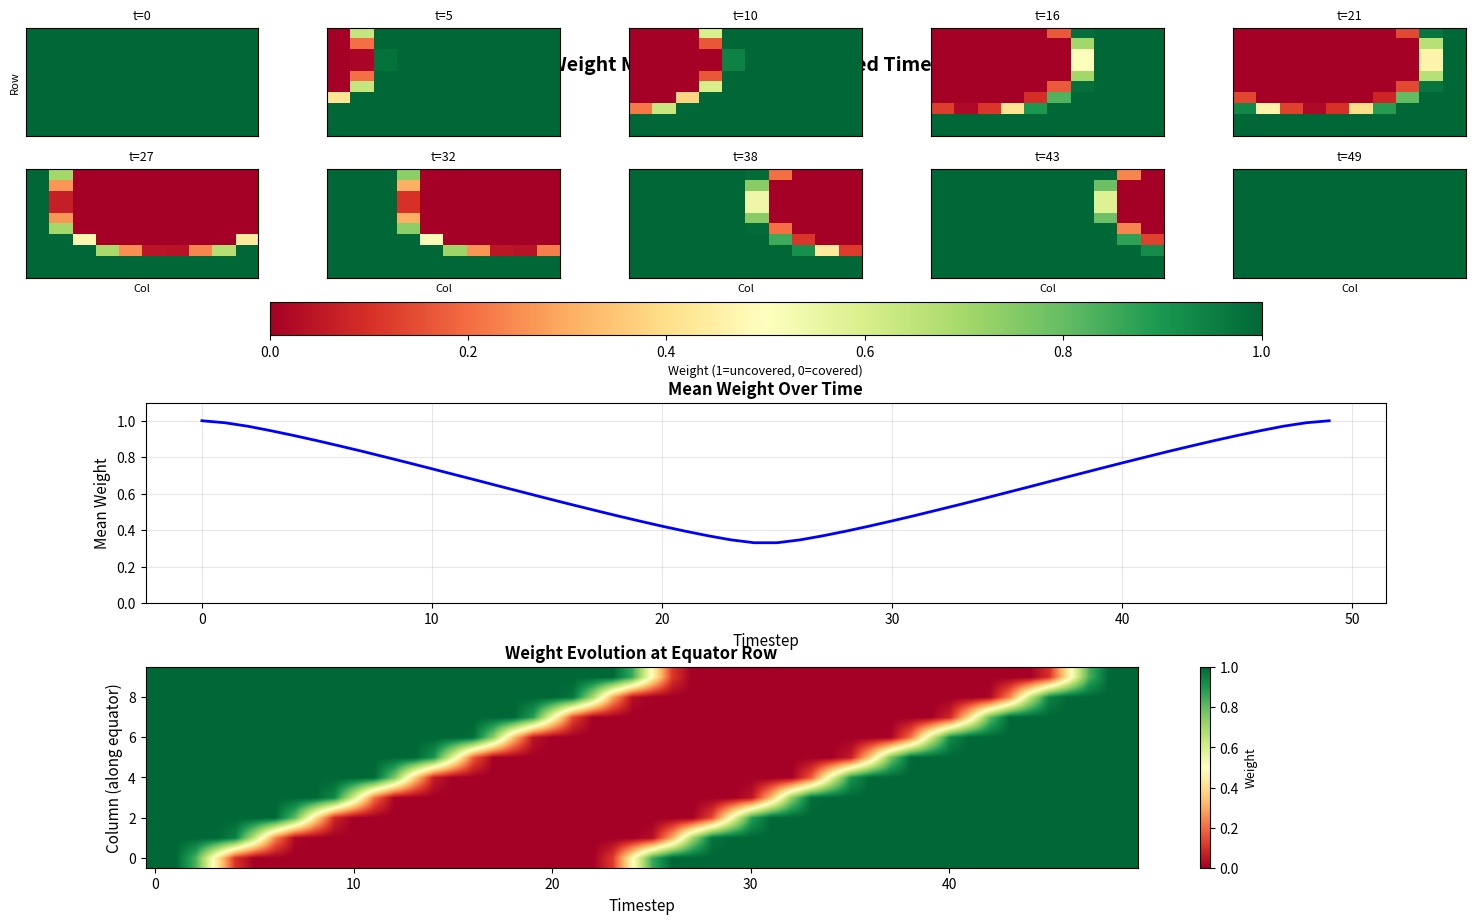

The matplotlib source for this figure:
import numpy as np
import matplotlib.pyplot as plt
from matplotlib.animation import FuncAnimation

def calculate_circle_cell_overlap(circle_center_x, circle_center_y, circle_radius,
                                   cell_x_min, cell_x_max, cell_y_min, cell_y_max,
                                   samples_per_cell=50):
    """
    Calculate the percentage of a cell that is covered by a circle.
    Uses numerical integration by sampling points within the cell.

    Returns: coverage percentage (0.0 to 1.0)
    """
    # Create a grid of sample points within the cell
    x_samples = np.linspace(cell_x_min, cell_x_max, samples_per_cell)
    y_samples = np.linspace(cell_y_min, cell_y_max, samples_per_cell)
    X, Y = np.meshgrid(x_samples, y_samples)

    # Calculate distance from each sample point to circle center
    distances = np.sqrt((X - circle_center_x)**2 + (Y - circle_center_y)**2)

    # Count points inside the circle
    points_inside = np.sum(distances <= circle_radius)
    total_points = samples_per_cell ** 2

    return points_inside / total_points


def simulate_circle_movement(matrix_size=10, num_timesteps=50, circle_radius=5,equator_shift=-2):
    """
    Simulate a circle moving from left to right along the equator of the matrix.

    Args:
        matrix_size: Size of the square matrix (default 10x10)
        num_timesteps: Number of timesteps to simulate
        circle_radius: Radius of the moving circle

    Returns:
        weights_matrix: Final weight matrix after all timesteps
        history: Tensor of shape (num_timesteps, matrix_size, matrix_size) with weight matrices at each timestep
    """
    # Initialize weights matrix (all start at 1.0 = fully uncovered)
    weights_matrix = np.ones((matrix_size, matrix_size))

    # Circle moves along the equator (middle row)
    equator_y = matrix_size / 2.0  # Center of middle row in continuous coordinates

    # Circle moves from left to right
    # Start slightly before the matrix, end slightly after
    x_start = -circle_radius
    x_end = matrix_size + circle_radius
    circle_x_positions = np.linspace(x_start, x_end, num_timesteps)

    history = []

    for timestep, circle_x in enumerate(circle_x_positions):
        weights_matrix = np.ones((matrix_size, matrix_size))
        # Calculate overlap for each cell in the matrix
        for i in range(matrix_size):
            for j in range(matrix_size):
                # Cell boundaries in continuous coordinates
                cell_x_min = j
                cell_x_max = j + 1
                cell_y_min = i
                cell_y_max = i + 1

                # Calculate overlap percentage
                coverage = calculate_circle_cell_overlap(
                    circle_x, equator_y + equator_shift, circle_radius,
                    cell_x_min, cell_x_max, cell_y_min, cell_y_max
                )

                # Subtract coverage from weight (clamp to 0 minimum)

                weights_matrix[i, j] = max(0.0, weights_matrix[i, j] - coverage)

        # Store history for visualization
        history.append(weights_matrix.copy())

        if (timestep + 1) % 10 == 0:
            print(f"Timestep {timestep + 1}/{num_timesteps} completed")

    # Convert history list to numpy tensor with shape (num_timesteps, matrix_size, matrix_size)
    history_tensor = np.array(history)

    return weights_matrix, history_tensor


def visualize_history(history, num_timesteps=50, matrix_size=10, save_animation=False):
    """
    Visualize the weight matrix evolution over time.

    Args:
        history: Tensor of shape (num_timesteps, matrix_size, matrix_size)
        num_timesteps: Number of timesteps
        matrix_size: Size of the matrix
        save_animation: If True, save an animated gif
    """
    # Create figure with subplots
    fig = plt.figure(figsize=(16, 10))

    # Plot 1: Grid of selected timesteps (top half)
    # Select key timesteps to display (every 5th timestep for 10 total)
    selected_timesteps = np.linspace(0, num_timesteps - 1, 10, dtype=int)
    cols = 5
    rows = 2

    # Create a grid for the timestep snapshots
    gs = fig.add_gridspec(3, 1, hspace=0.3, height_ratios=[1.2, 1, 1])

    # Top section: timestep snapshots
    ax_top = fig.add_subplot(gs[0])
    ax_top.axis('off')
    ax_top.set_title('Weight Matrix Evolution - Selected Timesteps',
                     fontsize=14, fontweight='bold', pad=20)

    # Create subplots for each timestep
    inner_grid = fig.add_gridspec(rows, cols, left=0.05, right=0.95,
                                   top=0.95, bottom=0.7, hspace=0.3, wspace=0.3)

    for idx, t in enumerate(selected_timesteps):
        ax = fig.add_subplot(inner_grid[idx // cols, idx % cols])
        im = ax.imshow(history[t], cmap='RdYlGn', vmin=0, vmax=1, aspect='auto')
        ax.set_title(f't={t}', fontsize=9)
        ax.set_xticks([])
        ax.set_yticks([])
        if idx == 0:
            ax.set_ylabel('Row', fontsize=8)
        if idx >= 5:
            ax.set_xlabel('Col', fontsize=8)

    # Add colorbar for timestep snapshots
    cbar = fig.colorbar(im, ax=ax_top, orientation='horizontal',
                        pad=0.05, aspect=30, shrink=0.8)
    cbar.set_label('Weight (1=uncovered, 0=covered)', fontsize=9)

    # Plot 2: Mean weight over time
    ax2 = fig.add_subplot(gs[1])
    mean_weights = np.mean(history, axis=(1, 2))
    ax2.plot(mean_weights, linewidth=2, color='blue')
    ax2.set_xlabel('Timestep', fontsize=11)
    ax2.set_ylabel('Mean Weight', fontsize=11)
    ax2.set_title('Mean Weight Over Time', fontsize=12, fontweight='bold')
    ax2.grid(True, alpha=0.3)
    ax2.set_ylim([0, 1.1])

    # Plot 3: Weight distribution at equator over time
    ax3 = fig.add_subplot(gs[2])
    equator_row = matrix_size // 2
    equator_weights = history[:, equator_row, :]  # Shape: (timesteps, width)

    im3 = ax3.imshow(equator_weights.T, cmap='RdYlGn', aspect='auto',
                     origin='lower', vmin=0, vmax=1, interpolation='bilinear')
    ax3.set_xlabel('Timestep', fontsize=11)
    ax3.set_ylabel('Column (along equator)', fontsize=11)
    ax3.set_title('Weight Evolution at Equator Row', fontsize=12, fontweight='bold')
    cbar3 = plt.colorbar(im3, ax=ax3)
    cbar3.set_label('Weight', fontsize=9)

    plt.tight_layout()
    plt.savefig('weights_evolution.png', dpi=150, bbox_inches='tight')
    print("\nVisualization saved as 'weights_evolution.png'")
    plt.show()

    # Optional: Create animation
    if save_animation:
        print("\nCreating animation...")
        fig_anim, ax_anim = plt.subplots(figsize=(8, 8))

        # Create initial image and colorbar (only once)
        im_anim = ax_anim.imshow(history[0], cmap='RdYlGn', vmin=0, vmax=1, aspect='auto')
        ax_anim.set_title(f'Timestep 0/{num_timesteps - 1}', fontsize=14, fontweight='bold')
        ax_anim.set_xlabel('Column', fontsize=11)
        ax_anim.set_ylabel('Row', fontsize=11)
        cbar_anim = plt.colorbar(im_anim, ax=ax_anim, label='Weight (1=uncovered, 0=covered)')

        def animate(frame):
            # Only update the image data, don't recreate everything
            im_anim.set_array(history[frame])
            ax_anim.set_title(f'Timestep {frame+1}/{num_timesteps}', fontsize=14, fontweight='bold')
            return [im_anim]

        anim = FuncAnimation(fig_anim, animate, frames=num_timesteps,
                            interval=100, blit=True, repeat=True)
        anim.save('weights_animation.gif', writer='pillow', fps=10)
        print("Animation saved as 'weights_animation.gif'")
        plt.close(fig_anim)


# Run simulation
if __name__ == "__main__":
    matrix_size = 10
    num_timesteps = 50
    circle_radius = 5
    equator_shift = -2

    print(f"Simulating circle movement:")
    print(f"  Matrix size: {matrix_size}x{matrix_size}")
    print(f"  Timesteps: {num_timesteps}")
    print(f"  Circle radius: {circle_radius}")
    print(f"  Circle moves along equator (middle row)\n")

    final_weights, history = simulate_circle_movement(
        matrix_size=matrix_size,
        num_timesteps=num_timesteps,
        circle_radius=circle_radius,
        equator_shift=equator_shift
    )

    print(f"\nFinal weights matrix:")
    print(final_weights)
    print(f"\nMin weight: {final_weights.min():.4f}")
    print(f"Max weight: {final_weights.max():.4f}")
    print(f"Mean weight: {final_weights.mean():.4f}")

    print(f"\nHistory tensor shape: {history.shape}")
    print(f"History tensor dtype: {history.dtype}")
    print(f"History tensor range: [{history.min():.4f}, {history.max():.4f}]")

    # Visualize the history
    print("\nGenerating visualization...")
    visualize_history(history, num_timesteps=num_timesteps,
                     matrix_size=matrix_size, save_animation=True)
